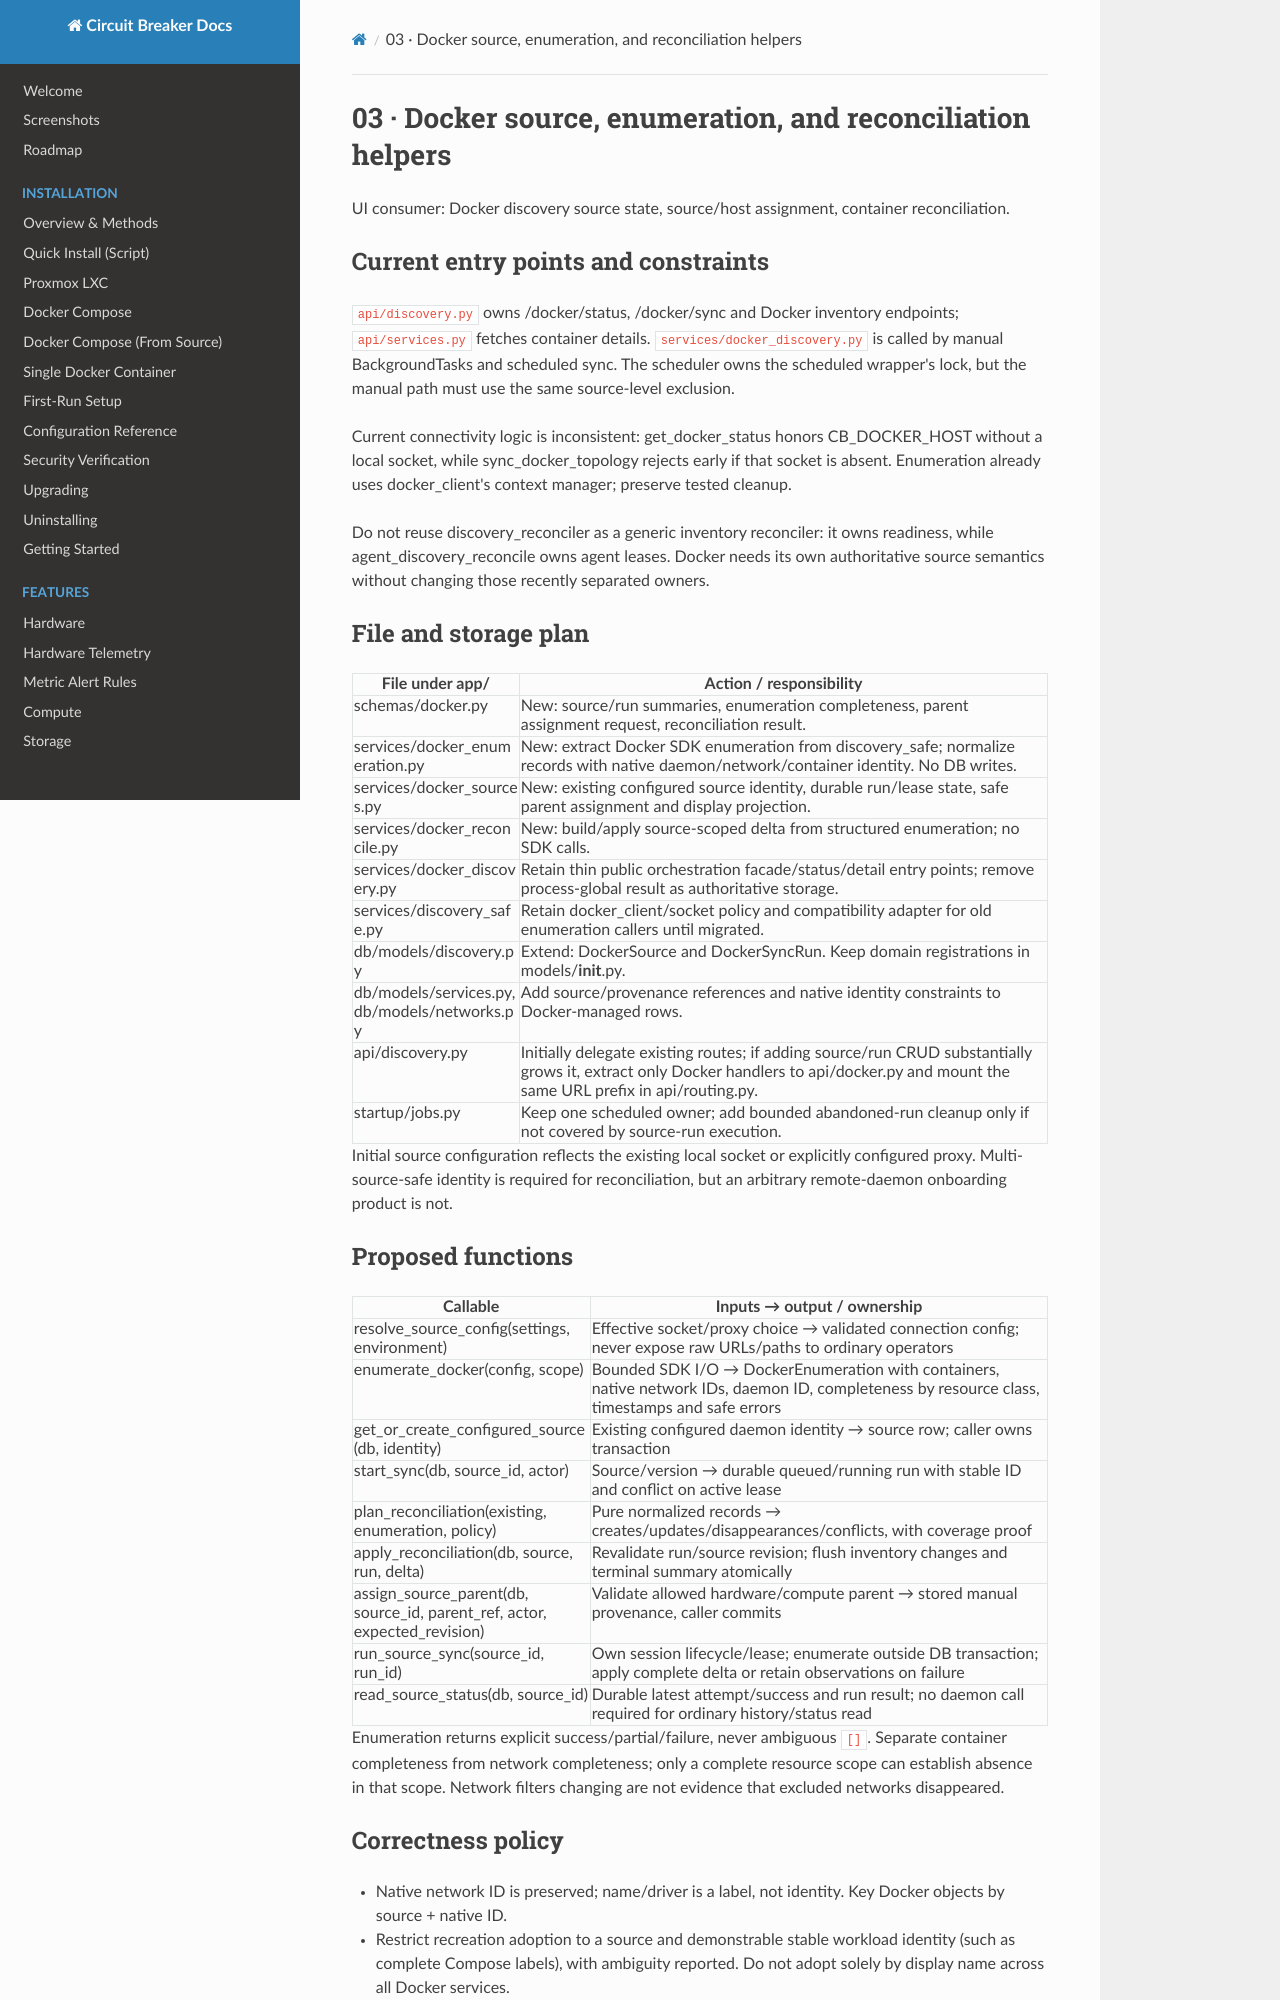

repository: BlkLeg/CircuitBreaker · page: design/backend-functions/03-docker-discovery/index.html · generator: mkdocs

# 03 · Docker source, enumeration, and reconciliation helpers

UI consumer: Docker discovery source state, source/host assignment, container reconciliation.

## Current entry points and constraints

`api/discovery.py` owns /docker/status, /docker/sync and Docker inventory endpoints; `api/services.py` fetches container details. `services/docker_discovery.py` is called by manual BackgroundTasks and scheduled sync. The scheduler owns the scheduled wrapper's lock, but the manual path must use the same source-level exclusion.

Current connectivity logic is inconsistent: get_docker_status honors CB_DOCKER_HOST without a local socket, while sync_docker_topology rejects early if that socket is absent. Enumeration already uses docker_client's context manager; preserve tested cleanup.

Do not reuse discovery_reconciler as a generic inventory reconciler: it owns readiness, while agent_discovery_reconcile owns agent leases. Docker needs its own authoritative source semantics without changing those recently separated owners.

## File and storage plan

| File under app/ | Action / responsibility |
| --- | --- |
| schemas/docker.py | New: source/run summaries, enumeration completeness, parent assignment request, reconciliation result. |
| services/docker_enumeration.py | New: extract Docker SDK enumeration from discovery_safe; normalize records with native daemon/network/container identity. No DB writes. |
| services/docker_sources.py | New: existing configured source identity, durable run/lease state, safe parent assignment and display projection. |
| services/docker_reconcile.py | New: build/apply source-scoped delta from structured enumeration; no SDK calls. |
| services/docker_discovery.py | Retain thin public orchestration facade/status/detail entry points; remove process-global result as authoritative storage. |
| services/discovery_safe.py | Retain docker_client/socket policy and compatibility adapter for old enumeration callers until migrated. |
| db/models/discovery.py | Extend: DockerSource and DockerSyncRun. Keep domain registrations in models/__init__.py. |
| db/models/services.py, db/models/networks.py | Add source/provenance references and native identity constraints to Docker-managed rows. |
| api/discovery.py | Initially delegate existing routes; if adding source/run CRUD substantially grows it, extract only Docker handlers to api/docker.py and mount the same URL prefix in api/routing.py. |
| startup/jobs.py | Keep one scheduled owner; add bounded abandoned-run cleanup only if not covered by source-run execution. |

Initial source configuration reflects the existing local socket or explicitly configured proxy. Multi-source-safe identity is required for reconciliation, but an arbitrary remote-daemon onboarding product is not.

## Proposed functions

| Callable | Inputs → output / ownership |
| --- | --- |
| resolve_source_config(settings, environment) | Effective socket/proxy choice → validated connection config; never expose raw URLs/paths to ordinary operators |
| enumerate_docker(config, scope) | Bounded SDK I/O → DockerEnumeration with containers, native network IDs, daemon ID, completeness by resource class, timestamps and safe errors |
| get_or_create_configured_source(db, identity) | Existing configured daemon identity → source row; caller owns transaction |
| start_sync(db, source_id, actor) | Source/version → durable queued/running run with stable ID and conflict on active lease |
| plan_reconciliation(existing, enumeration, policy) | Pure normalized records → creates/updates/disappearances/conflicts, with coverage proof |
| apply_reconciliation(db, source, run, delta) | Revalidate run/source revision; flush inventory changes and terminal summary atomically |
| assign_source_parent(db, source_id, parent_ref, actor, expected_revision) | Validate allowed hardware/compute parent → stored manual provenance, caller commits |
| run_source_sync(source_id, run_id) | Own session lifecycle/lease; enumerate outside DB transaction; apply complete delta or retain observations on failure |
| read_source_status(db, source_id) | Durable latest attempt/success and run result; no daemon call required for ordinary history/status read |

Enumeration returns explicit success/partial/failure, never ambiguous `[]`. Separate container completeness from network completeness; only a complete resource scope can establish absence in that scope. Network filters changing are not evidence that excluded networks disappeared.
